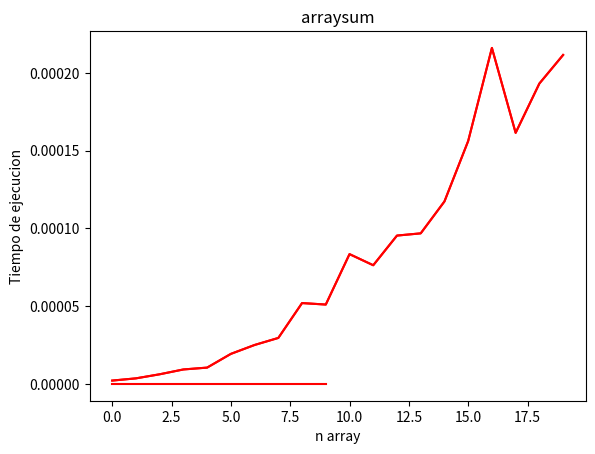

Reproduce this figure in Python.
from matplotlib import pyplot as pl
import time
from random import randint

def insertion_sort(list):
   for i in range(len(list)):
      for j in range(len(list)):
         if (list[i]>list[j]):
            aux=list[i]
            list[i]=list[j]
            list[j]=aux
lista=[]
xis=[]
yis=[]
for i in range(10):
    for j in range(20):
        num = randint(0,10)
        lista.append(num)
        timeIN = time.time()
        insertion_sort(lista)
        timeFIN =time.time()
        xis.append(i)
        yis.append(timeFIN-timeFIN)
        
pl.xlabel("n array")
pl.ylabel("Tiempo de ejecucion")
pl.title("insertion_sort")
pl.plot(xis, yis, 'r', label = "Insertion_sort")
pl.show

def tablas(n):
    for i in range(0,n):
        for j in range(0,n):
            ans = i*j
            print(str(i)+'*'+str(j)+'='+str(ans))

xtab = []
ytab = []

for i in range(20):
    tiemin =time.time()
    tablas(i)
    tiemfin = time.time()
    print(str(i)+' '+str(tiemfin-tiemin))
    xtab.append(i)
    ytab.append(tiemfin-tiemin)
pl.xlabel("n array")
pl.ylabel("Tiempo de ejecucion")
pl.title("tablas")
pl.plot(xtab, ytab, 'r', label = "Tablas")
pl.show   
            
def ArraySum(arr):
    result =0
    for i in range(0,len(arr)):
        result =arr[i]+result     
    print(result)

xsum = []
ysum = []

for i in range(10):
    for j in range(20):
        num = randint(0,10)
        lista.append(num)
        timeINi = time.time()
        insertion_sort(lista)
        timeFINa =time.time()
        xsum.append(i)
        ysum.append(timeFINa-timeINi)
pl.xlabel("n array")
pl.ylabel("Tiempo de ejecucion")
pl.title("arraysum")
pl.plot(xtab, ytab, 'r', label = "Arraysum")
pl.show   
            
            
            